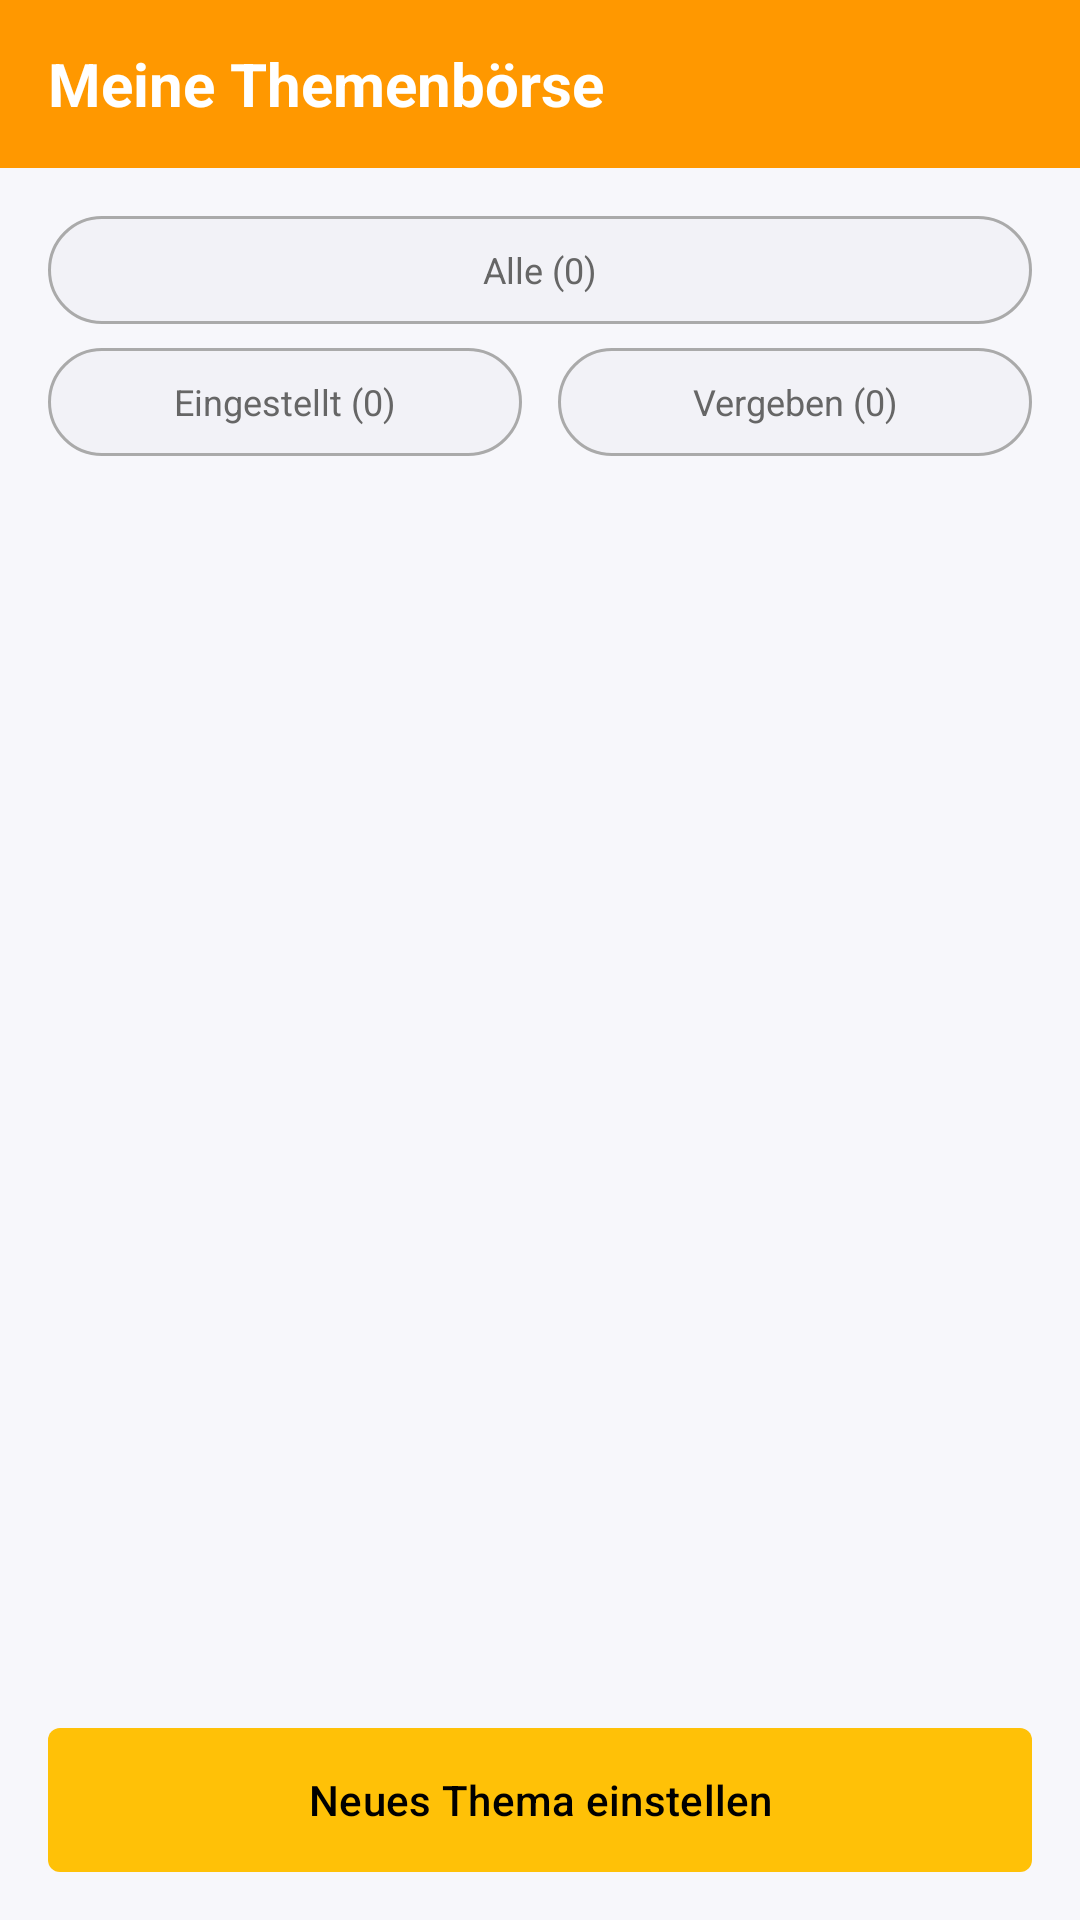

This screen was rendered from an Android layout file. Write that file and the resources it references.
<!-- AndroidManifest.xml: application theme Theme.BetreuerApp -->
<!-- res/layout/fragment_topics_management.xml -->
<?xml version="1.0" encoding="utf-8"?>
<LinearLayout xmlns:android="http://schemas.android.com/apk/res/android"
    android:layout_width="match_parent"
    android:layout_height="match_parent"
    android:orientation="vertical"
    android:background="#F7F7FB">

    
    <LinearLayout
        android:layout_width="match_parent"
        android:layout_height="56dp"
        android:background="#FF9800"
        android:gravity="center_vertical"
        android:paddingLeft="16dp"
        android:paddingRight="16dp">

        <TextView
            android:id="@+id/tv_title"
            android:layout_width="wrap_content"
            android:layout_height="wrap_content"
            android:text="Meine Themenbörse"
            android:textStyle="bold"
            android:textSize="20sp"
            android:textColor="@android:color/white" />
    </LinearLayout>

    
    <LinearLayout
        android:orientation="vertical"
        android:layout_width="match_parent"
        android:layout_height="0dp"
        android:layout_weight="1"
        android:padding="16dp">

        

        
        <TextView
            android:id="@+id/chip_filter_all"
            android:layout_width="match_parent"
            android:layout_height="36dp"
            android:gravity="center"
            android:text="Alle (0)"
            android:textSize="12sp"
            android:background="@drawable/bg_filter_chip_inactive"
            android:textColor="#666666"
            android:paddingLeft="16dp"
            android:paddingRight="16dp"
            android:layout_marginBottom="8dp" />

        
        <LinearLayout
            android:layout_width="match_parent"
            android:layout_height="wrap_content"
            android:orientation="horizontal"
            android:layout_marginBottom="8dp">

            <TextView
                android:id="@+id/chip_filter_available"
                android:layout_width="0dp"
                android:layout_height="36dp"
                android:layout_weight="1"
                android:gravity="center"
                android:text="Eingestellt (0)"
                android:textSize="12sp"
                android:background="@drawable/bg_filter_chip_inactive"
                android:textColor="#666666"
                android:paddingLeft="12dp"
                android:paddingRight="12dp" />

            <TextView
                android:id="@+id/chip_filter_taken"
                android:layout_width="0dp"
                android:layout_height="36dp"
                android:layout_weight="1"
                android:layout_marginStart="12dp"
                android:gravity="center"
                android:text="Vergeben (0)"
                android:textSize="12sp"
                android:background="@drawable/bg_filter_chip_inactive"
                android:textColor="#666666"
                android:paddingLeft="12dp"
                android:paddingRight="12dp" />

            
        </LinearLayout>

        <androidx.recyclerview.widget.RecyclerView
            android:id="@+id/rv_topics"
            android:layout_width="match_parent"
            android:layout_height="0dp"
            android:layout_weight="1"
            android:clipToPadding="false"
            android:paddingBottom="8dp" />

        <Button
            android:id="@+id/add_topic_button"
            android:layout_width="match_parent"
            android:layout_height="48dp"
            android:minHeight="48dp"
            android:layout_marginTop="8dp"
            android:text="Neues Thema einstellen"
            android:textAllCaps="false"
            android:textColor="@android:color/black"
            android:background="@drawable/bg_button_primary"
            android:backgroundTint="@null" />

    </LinearLayout>

</LinearLayout>
<!-- resources referenced by this layout -->
<resources>
  <!-- drawable bg_button_primary (drawable) -->
  <?xml version="1.0" encoding="utf-8"?>
  <shape xmlns:android="http://schemas.android.com/apk/res/android">
      <solid android:color="#FFC107" /> 
      <corners android:radius="4dp" />  
      <padding
          android:left="12dp"
          android:top="8dp"
          android:right="12dp"
          android:bottom="8dp" />
  </shape>
  <!-- drawable bg_filter_chip_inactive (drawable) -->
  <?xml version="1.0" encoding="utf-8"?>
  <shape xmlns:android="http://schemas.android.com/apk/res/android">
      <solid android:color="#F2F2F7"/>
      <corners android:radius="18dp"/>
      <stroke
          android:width="1dp"
          android:color="#AAAAAA"/>
  </shape>
  <style name="Theme.BetreuerApp" parent="Base.Theme.BetreuerApp" />
  <style name="Base.Theme.BetreuerApp" parent="Theme.Material3.DayNight.NoActionBar">
          
          
          <item name="buttonStyle">@style/AppButtonStyle</item>
          <item name="materialButtonStyle">@style/AppButtonStyle</item>
      </style>
  <style name="AppButtonStyle" parent="@style/Widget.Material3.Button">
          
          <item name="android:backgroundTint">#FFC107</item>
          <item name="backgroundTint">#FFC107</item>
  
          
          <item name="android:textColor">@android:color/black</item>
          <item name="android:textAllCaps">false</item>
  
          
          <item name="shapeAppearance">@style/ShapeAppearance.Material3.Corner.None</item>
      </style>
</resources>
